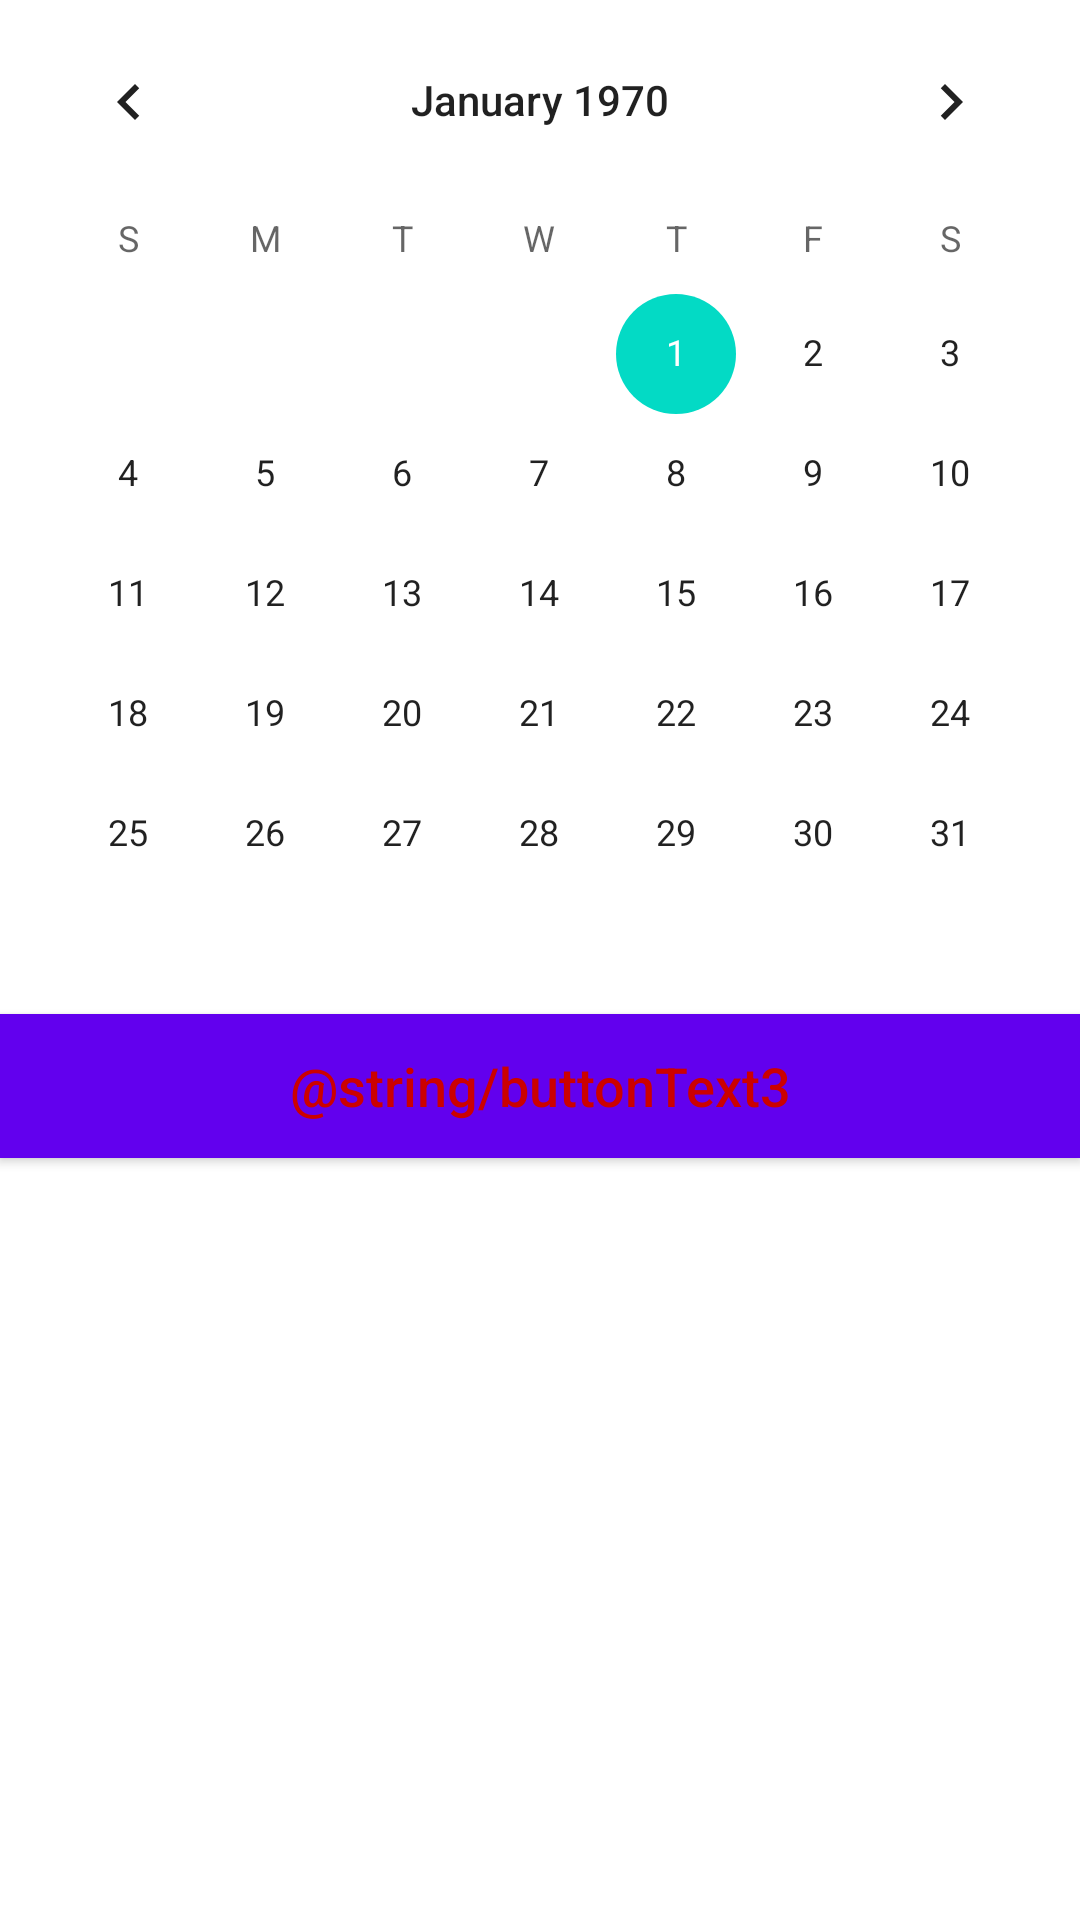

This screen was rendered from an Android layout file. Write that file and the resources it references.
<!-- AndroidManifest.xml: application theme Theme.Lession1_HomeWork -->
<!-- res/layout/task3_calendarview.xml -->
<?xml version="1.0" encoding="utf-8"?>
<LinearLayout xmlns:android="http://schemas.android.com/apk/res/android"
    android:layout_width="match_parent"
    android:layout_height="match_parent"
    android:orientation="vertical">

    <CalendarView
        android:layout_width="match_parent"
        android:layout_height="wrap_content"></CalendarView>

    <Button
        android:id="@+id/switchLayout_1"
        android:layout_width="match_parent"
        android:layout_height="wrap_content"
        android:layout_gravity="center"
        android:background="@color/purple_500"
        android:onClick="switchLayout1"
        android:text="@string/buttonText3"
        android:textAllCaps="false"
        android:textColor="@color/redColor"
        android:textSize="@dimen/sizeThirdButton" />

</LinearLayout>
<!-- resources referenced by this layout -->
<resources>
  <color name="purple_500">#FF6200EE</color>
  <color name="redColor">@android:color/holo_red_dark</color>
  <dimen name="sizeThirdButton">18sp</dimen>
  <style name="Theme.Lession1_HomeWork" parent="Theme.MaterialComponents.DayNight.DarkActionBar">
          
          <item name="colorPrimary">@color/purple_500</item>
          <item name="colorPrimaryVariant">@color/purple_700</item>
          <item name="colorOnPrimary">@color/white</item>
          
          <item name="colorSecondary">@color/teal_200</item>
          <item name="colorSecondaryVariant">@color/teal_700</item>
          <item name="colorOnSecondary">@color/black</item>
          
          <item name="android:statusBarColor" tools:targetApi="l">?attr/colorPrimaryVariant</item>
          
      </style>
  <color name="purple_700">#FF3700B3</color>
  <color name="white">#FFFFFFFF</color>
  <color name="teal_200">#FF03DAC5</color>
  <color name="teal_700">#FF018786</color>
  <color name="black">#FF000000</color>
</resources>
